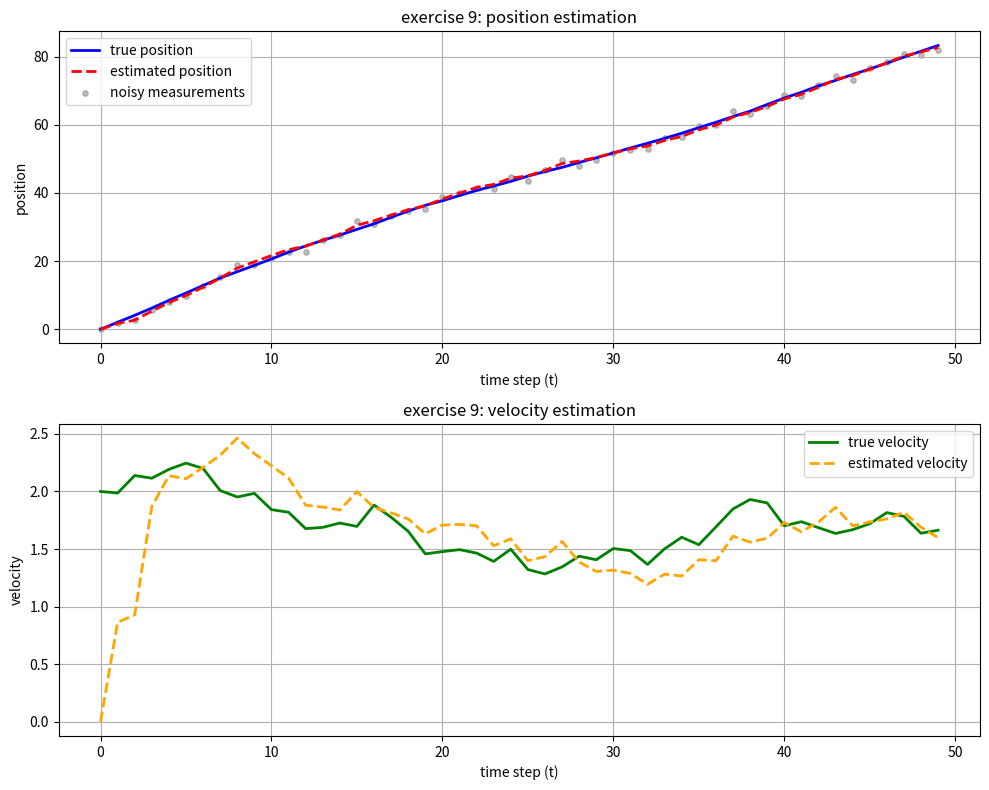

The matplotlib source for this figure:
import numpy as np
import matplotlib.pyplot as plt

np.random.seed(42)

dt = 1
a = np.array([[1, dt], [0, 1]]) #state transition matrix
c = np.array([[1, 0]]) #observation matrix
q = np.array([[0.01, 0], [0, 0.01]])
r = np.array([[1.0]])
i = np.eye(2) 

num_steps = 50
time = np.arange(num_steps)

x_true = np.zeros((2, num_steps))
y = np.zeros(num_steps)

x_true[:, 0] = [0, 2] #initial position=0, velocity=2

for t in range(1, num_steps):
    process_noise = np.random.multivariate_normal([0, 0], q)
    x_true[:, t] = a @ x_true[:, t-1] + process_noise #simulate constant velocity
    
measurement_noise = np.random.normal(0, np.sqrt(r[0,0]), num_steps)

for t in range(num_steps):
    y[t] = c @ x_true[:, t] + measurement_noise[t]

x_est = np.zeros((2, num_steps))
x_est[:, 0] = [0, 0] #initial guess with wrong velocity
p = np.array([[10, 0], [0, 10]]) 

for t in range(1, num_steps):
    x_pri = a @ x_est[:, t-1]
    p_pri = a @ p @ a.T + q
    
    k = p_pri @ c.T @ np.linalg.inv(c @ p_pri @ c.T + r) #kalman gain
    
    inn = np.array([y[t]]) - c @ x_pri
    x_est[:, t] = x_pri + k @ inn
    p = (i - k @ c) @ p_pri

plt.figure(figsize=(10, 8))

plt.subplot(2, 1, 1) #plot position
plt.plot(time, x_true[0, :], label='true position', color='blue', linewidth=2)
plt.plot(time, x_est[0, :], label='estimated position', color='red', linestyle='--', linewidth=2)
plt.scatter(time, y, label='noisy measurements', color='gray', s=15, alpha=0.5)
plt.title('exercise 9: position estimation')
plt.xlabel('time step (t)')
plt.ylabel('position')
plt.legend()
plt.grid(True)

plt.subplot(2, 1, 2) #plot velocity
plt.plot(time, x_true[1, :], label='true velocity', color='green', linewidth=2)
plt.plot(time, x_est[1, :], label='estimated velocity', color='orange', linestyle='--', linewidth=2)
plt.title('exercise 9: velocity estimation')
plt.xlabel('time step (t)')
plt.ylabel('velocity')
plt.legend()
plt.grid(True)

plt.tight_layout()
plt.savefig('ex9_pos_vel_estimation.png', dpi=300, bbox_inches='tight') #saving figure
plt.show()
